Photos from the image-classification dataset "trunk" in the GitHub repository krishnaarjun/ropesi. Its 5 classes are: garb, hands, paper, rock, scissors.

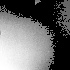
Label: garb

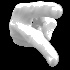
Label: hands

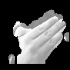
Label: paper

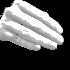
Label: paper

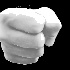
Label: rock

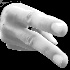
Label: scissors
